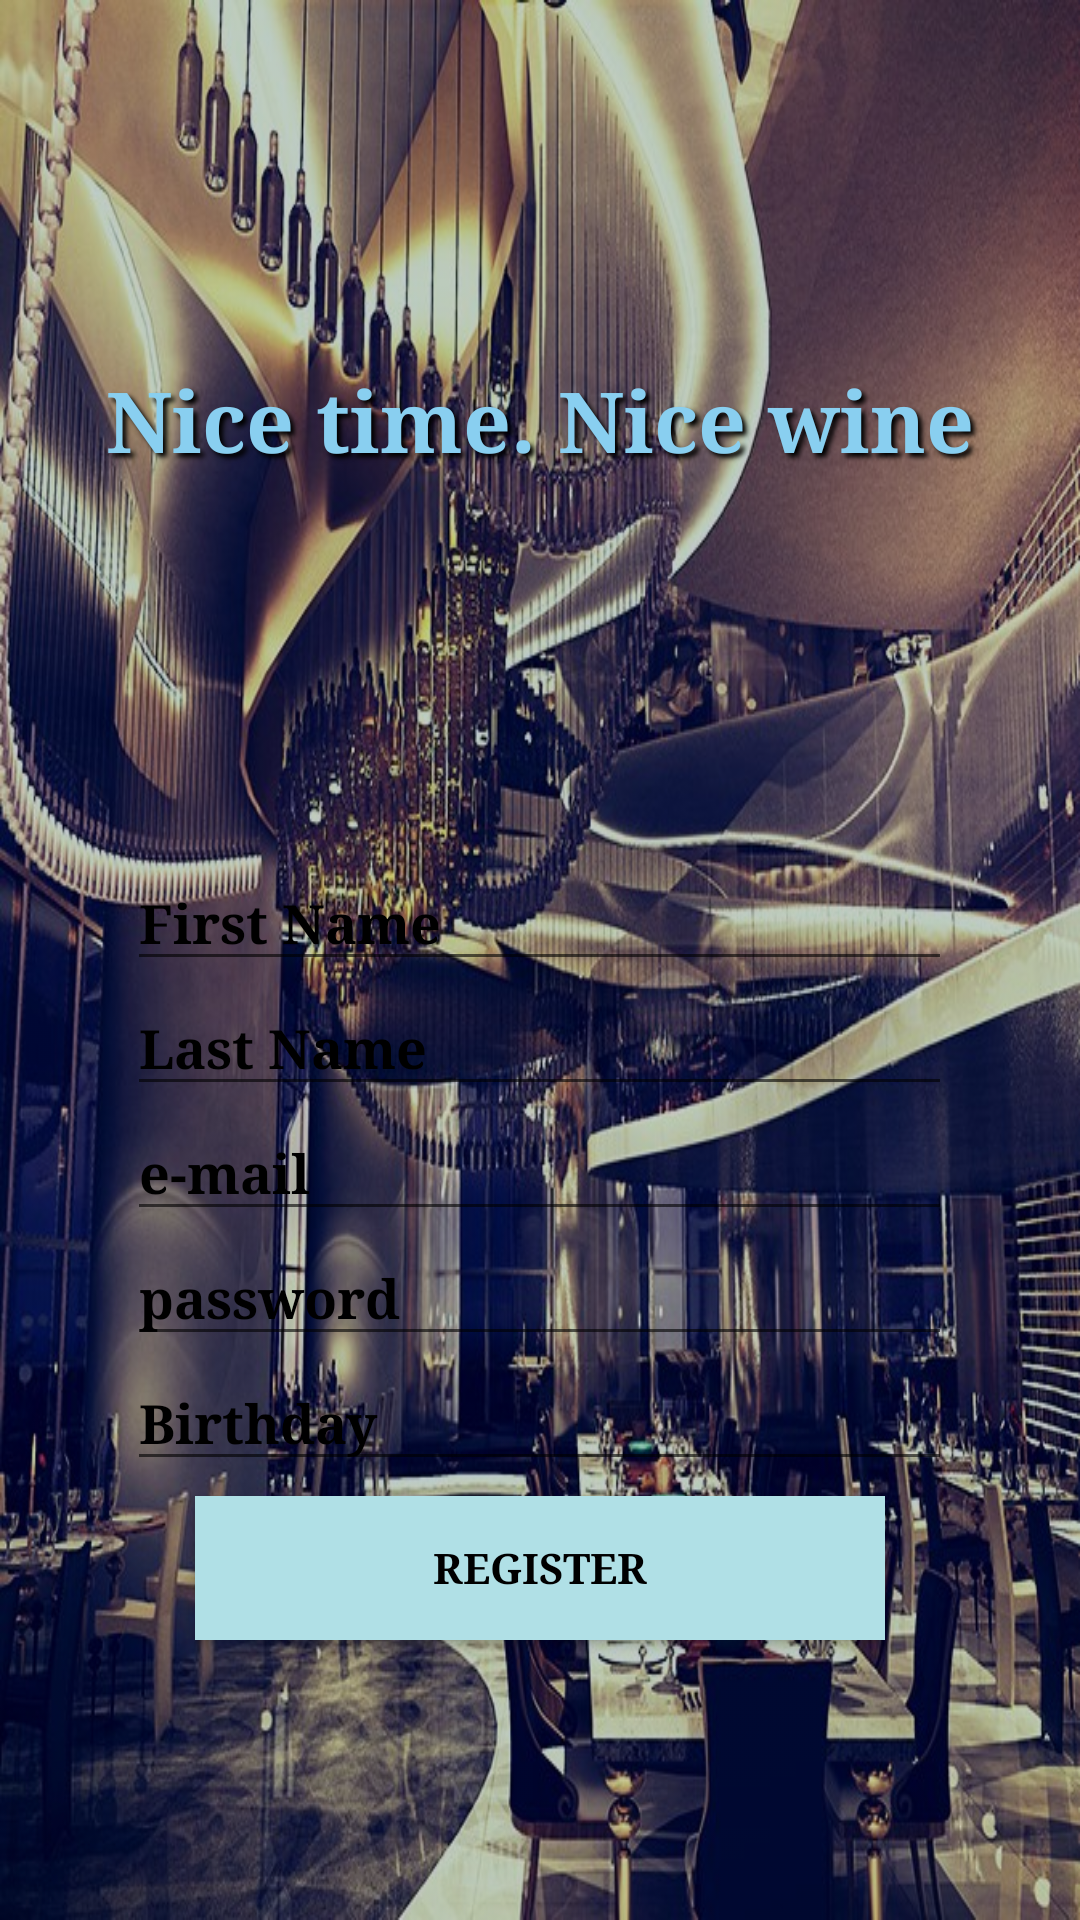

Write the Android layout XML for this screen, with the resource values it uses.
<!-- AndroidManifest.xml: application theme AppTheme -->
<!-- res/layout/activity_registration.xml -->
<?xml version="1.0" encoding="utf-8"?>
<RelativeLayout xmlns:android="http://schemas.android.com/apk/res/android"
    android:orientation="vertical"
    android:layout_width="match_parent"
    android:layout_height="match_parent"
    android:gravity="center_horizontal"

    android:layout_gravity="center"
    android:background="#000"
    >

    <ImageView
        style="@style/BackGroundImageViewRegistration"
        android:layout_width="match_parent"
        android:layout_height="match_parent"
        android:layout_alignParentTop="true"
        android:layout_centerHorizontal="true"
        />

    <LinearLayout
        android:layout_width="match_parent"
        android:layout_height="match_parent"
        android:orientation="vertical"
        android:weightSum="1">
        <LinearLayout
            android:layout_width="match_parent"
            android:layout_height="match_parent"
            android:layout_weight="0.7">
            <TextView
                android:text="@string/welcome_to_the_party"
                android:layout_width="match_parent"
                android:layout_height="wrap_content"
                android:id="@+id/welcome_to_chillax"
                android:fontFamily="serif"
                android:textSize="28sp"
                android:textStyle="bold"
                android:textColor="#89CFF0"
                android:layout_marginTop="44dp"
                android:gravity="center_horizontal"
                android:shadowColor="@color/text_shadow"
                android:shadowDx="4"
                android:shadowDy="4"
                android:shadowRadius="4"
                android:layout_gravity="center_vertical"/>
        </LinearLayout>


        <LinearLayout
            android:layout_width="match_parent"
            android:layout_height="match_parent"
            android:orientation="vertical"
            android:gravity="center_vertical|center_horizontal"
            android:layout_weight="0.3"
            android:layout_alignParentTop="true"
            android:layout_alignParentLeft="true"
            android:layout_alignParentStart="true">
            <AutoCompleteTextView
                android:layout_width="275dp"
                android:layout_height="wrap_content"
                android:inputType="textPersonName"
                android:ems="10"
                android:hint="@string/first_name"
                android:id="@+id/viewFirstName"
                android:fontFamily="serif"
                android:textColor="#B0E0E6"
                android:textStyle="bold"/>

            <AutoCompleteTextView
                android:layout_width="275dp"
                android:layout_height="wrap_content"
                android:inputType="textPersonName"
                android:hint="@string/last_name"
                android:ems="10"
                android:id="@+id/viewLastName"
                android:fontFamily="serif"
                android:textColor="#B0E0E6"
                android:textStyle="bold"/>

            <AutoCompleteTextView
                android:layout_width="275dp"
                android:layout_height="wrap_content"
                android:inputType="textEmailAddress"
                android:hint="@string/email"
                android:ems="10"
                android:id="@+id/viewEmail"
                android:fontFamily="serif"
                android:textColor="#B0E0E6"
                android:textStyle="bold"/>

            <EditText
                android:layout_width="275dp"
                android:layout_height="wrap_content"
                android:inputType="textPassword"
                android:hint="@string/password"
                android:ems="10"
                android:id="@+id/viewPassword"
                android:fontFamily="serif"
                android:textColor="#B0E0E6"
                android:textStyle="bold"/>

            <EditText
                android:layout_width="275dp"
                android:layout_height="wrap_content"
                android:inputType="none"
                android:hint="@string/birthday"
                android:ems="10"
                android:id="@+id/viewBirthday"
                android:fontFamily="serif"
                android:textColor="#B0E0E6"
                android:textStyle="bold"/>

            <Button
                android:layout_marginTop="5dp"
                android:text="@string/register"
                android:layout_width="230dp"
                android:layout_height="wrap_content"
                android:id="@+id/buttonOK"
                android:onClick="onRegisterClick"
                android:fontFamily="serif"
                android:textColor="#000"
                android:textStyle="bold"
                android:background="#B0E0E6"/>
        </LinearLayout>

    </LinearLayout>


</RelativeLayout>
<!-- resources referenced by this layout -->
<resources>
  <color name="text_shadow">#000</color>
  <string name="birthday">Birthday</string>
  <string name="email">e-mail</string>
  <string name="first_name">First Name</string>
  <string name="last_name">Last Name</string>
  <string name="password">password</string>
  <string name="register">Register</string>
  <string name="welcome_to_the_party">Nice time. Nice wine</string>
  <style name="BackGroundImageViewRegistration">
          <item name="android:alpha">0.8</item>
          <item name="android:scaleType">fitXY</item>
          <item name="android:src">@drawable/winehouse</item>
      </style>
  <style name="AppTheme" parent="Theme.AppCompat.Light.DarkActionBar">
          
          <item name="colorPrimary">@color/colorPrimary</item>
          <item name="colorPrimaryDark">@color/colorPrimaryDark</item>
          <item name="colorAccent">@color/colorAccent</item>
          <item name="android:textColorHint">@color/text_color_hint</item>
  
      </style>
  <!-- drawable winehouse: jpg bitmap (drawable, 204086 bytes) -->
  <color name="colorPrimary">#3F51B5</color>
  <color name="colorPrimaryDark">#303f9f</color>
  <color name="colorAccent">#FFD300</color>
  <color name="text_color_hint">#000</color>
</resources>
